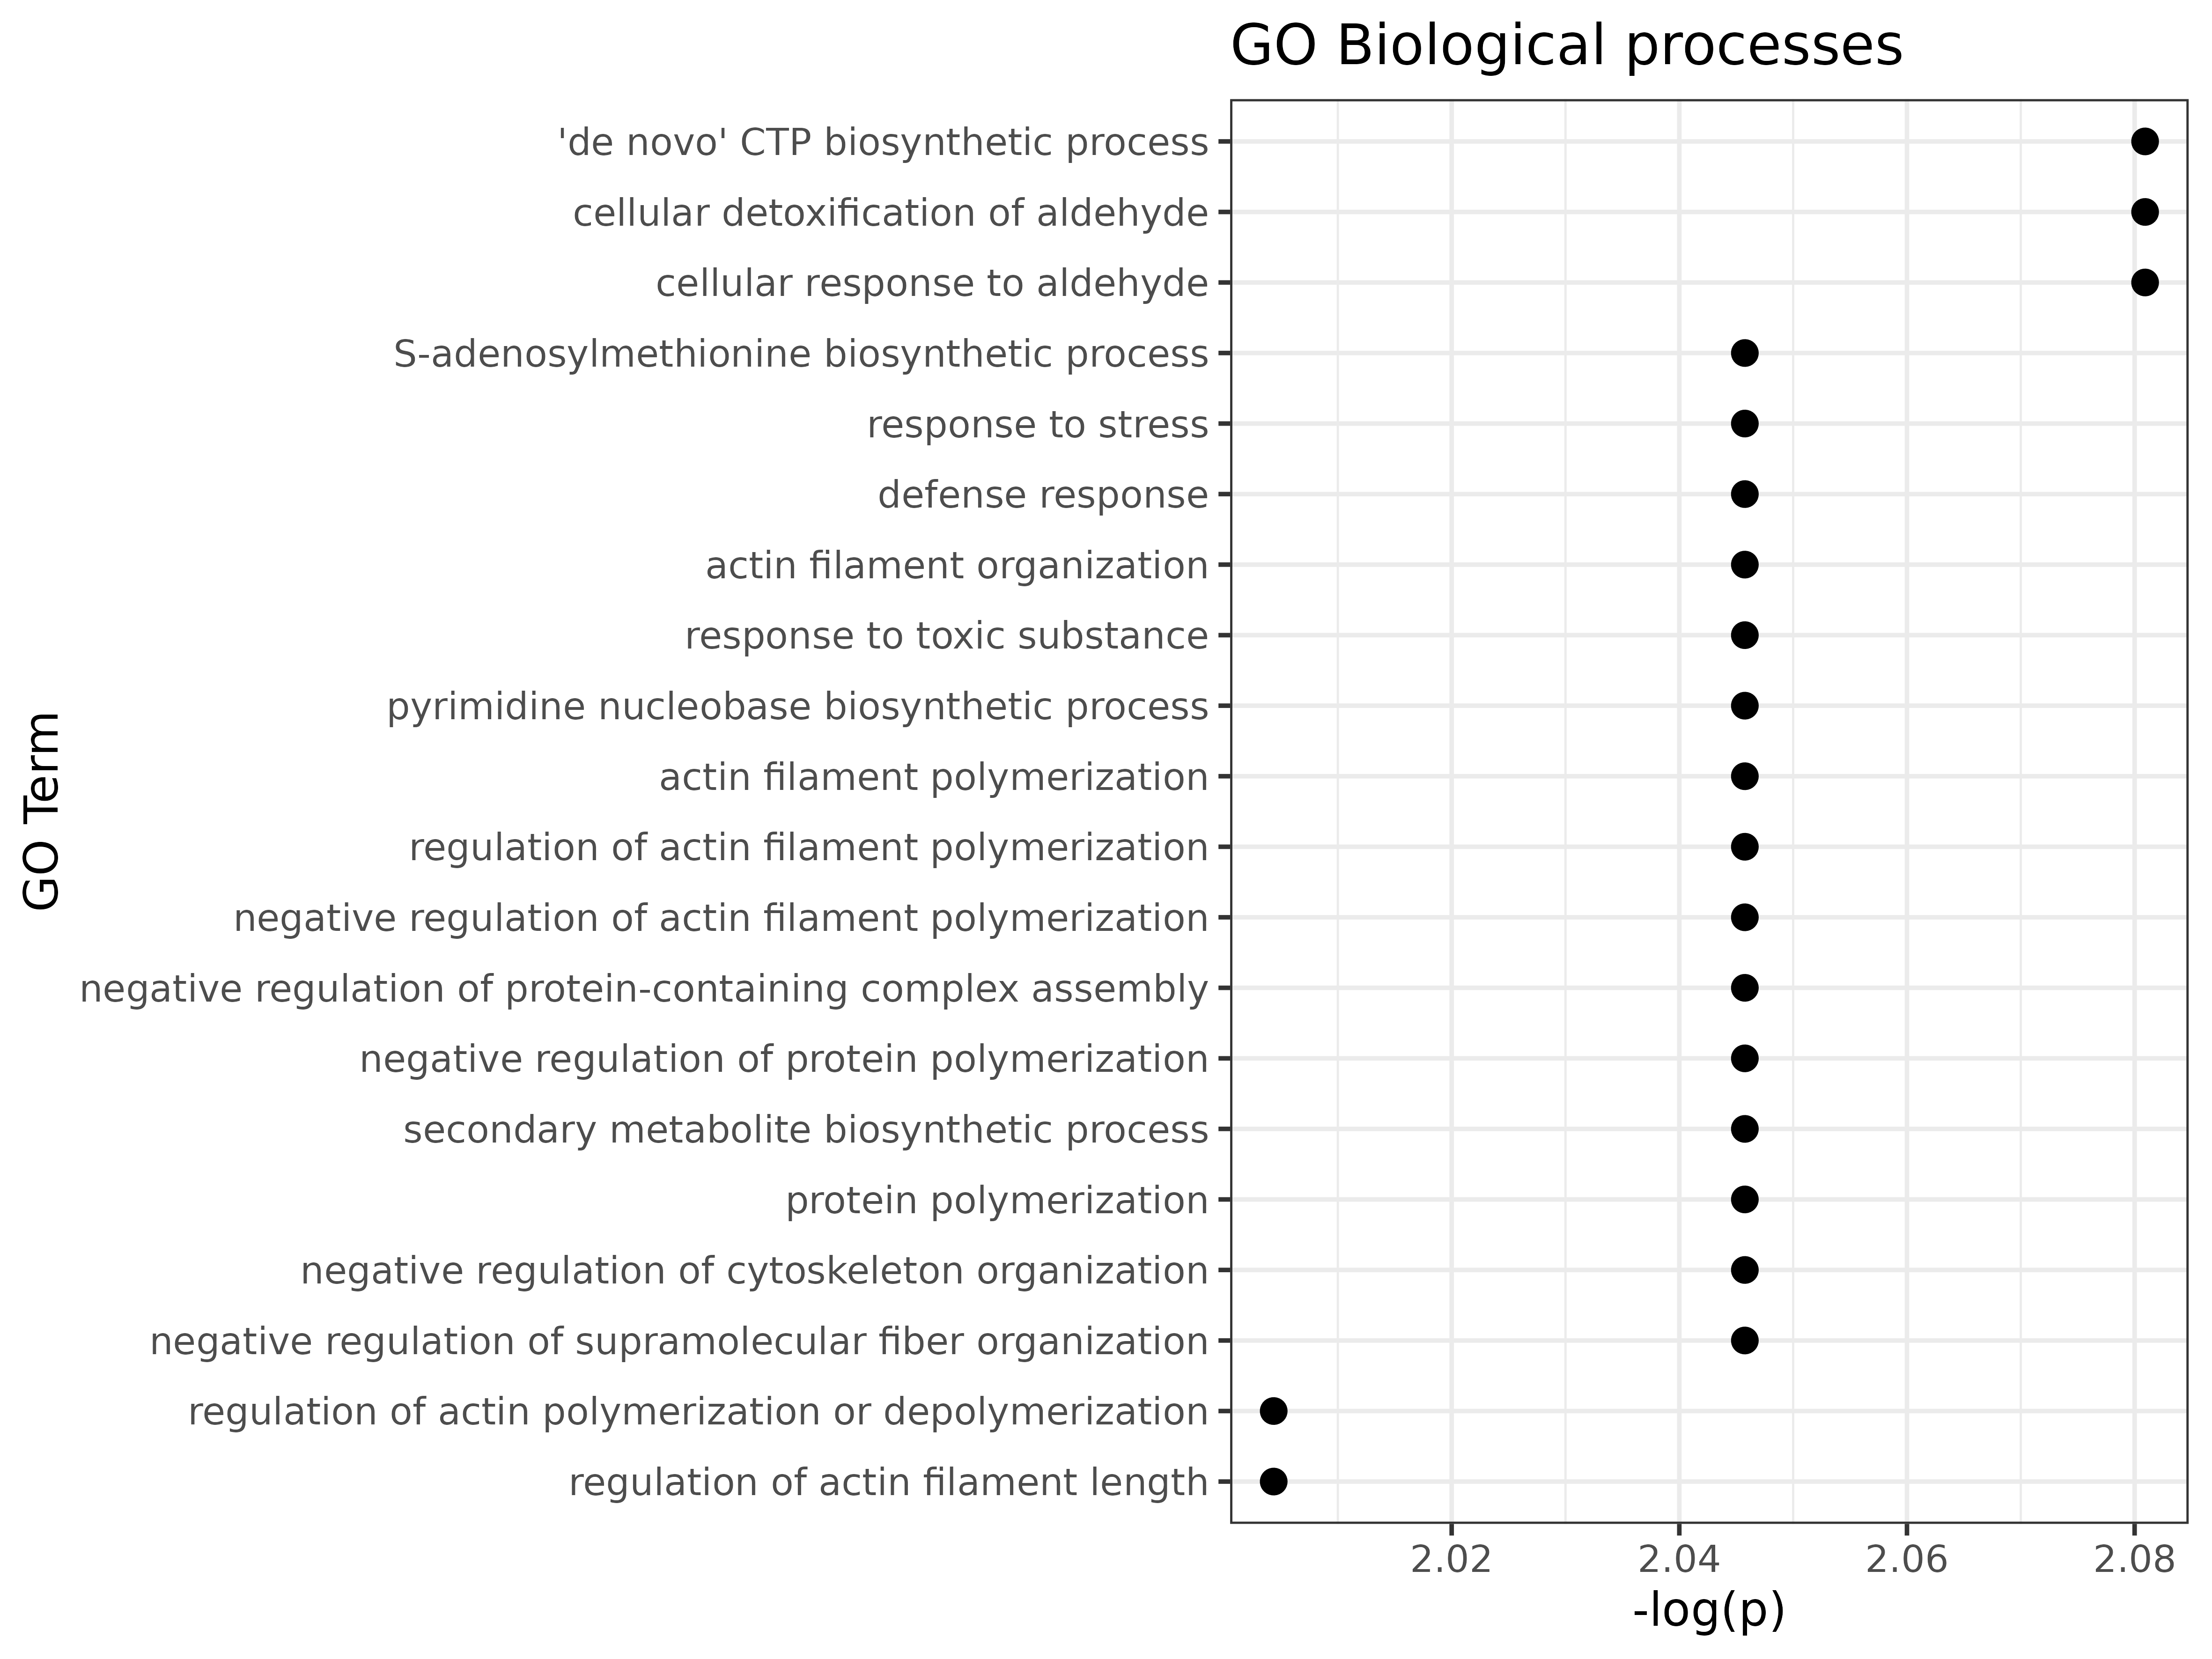

Source data for this figure (header and first rows):
GO.ID, Term, Annotated, Significant, Expected, Classic, p.adj
GO:0044210, 'de novo' CTP biosynthetic process, 18, 9, 2.55, 0.00032, 0.0083
GO:0110095, cellular detoxification of aldehyde, 23, 10, 3.25, 0.00061, 0.0083
GO:0110096, cellular response to aldehyde, 23, 10, 3.25, 0.00061, 0.0083
GO:0030041, actin filament polymerization, 33, 12, 4.67, 0.00123, 0.009
GO:0044550, secondary metabolite biosynthetic proces…, 144, 34, 20.36, 0.00154, 0.009
GO:0030833, regulation of actin filament polymerizat…, 18, 8, 2.55, 0.00184, 0.009
GO:0006952, defense response, 842, 148, 119.1, 0.00243, 0.009
GO:0006950, response to stress, 2290, 368, 323.8, 0.00265, 0.009
GO:0006556, S-adenosylmethionine biosynthetic proces…, 3, 3, 0.42, 0.00282, 0.009
GO:0019856, pyrimidine nucleobase biosynthetic proce…, 36, 12, 5.09, 0.00288, 0.009
GO:0009636, response to toxic substance, 241, 50, 34.08, 0.00305, 0.009
GO:0007015, actin filament organization, 134, 31, 18.95, 0.00337, 0.009
GO:0051258, protein polymerization, 56, 16, 7.92, 0.00374, 0.009
GO:0030837, negative regulation of actin filament po…, 16, 7, 2.26, 0.00397, 0.009
GO:0031333, negative regulation of protein-containin…, 16, 7, 2.26, 0.00397, 0.009
GO:0032272, negative regulation of protein polymeriz…, 16, 7, 2.26, 0.00397, 0.009
GO:0051494, negative regulation of cytoskeleton orga…, 16, 7, 2.26, 0.00397, 0.009
GO:1902904, negative regulation of supramolecular fi…, 16, 7, 2.26, 0.00397, 0.009
GO:0008064, regulation of actin polymerization or de…, 21, 8, 2.97, 0.00577, 0.0099
GO:0030832, regulation of actin filament length, 21, 8, 2.97, 0.00577, 0.0099
GO:0032271, regulation of protein polymerization, 21, 8, 2.97, 0.00577, 0.0099
GO:0030036, actin cytoskeleton organization, 145, 32, 20.5, 0.00622, 0.0099
GO:0009611, response to wounding, 69, 18, 9.76, 0.00629, 0.0099
GO:0050896, response to stimulus, 3944, 606, 557.7, 0.00637, 0.0099
GO:0098754, detoxification, 221, 45, 31.25, 0.00677, 0.0099
GO:1901804, beta-glucoside metabolic process, 10, 5, 1.41, 0.00763, 0.0099
GO:0030029, actin filament-based process, 147, 32, 20.79, 0.00767, 0.0099
GO:0042255, ribosome assembly, 50, 14, 7.07, 0.00785, 0.0099
GO:0046112, nucleobase biosynthetic process, 50, 14, 7.07, 0.00785, 0.0099
GO:0090174, organelle membrane fusion, 76, 19, 10.75, 0.00828, 0.0099
GO:0030834, regulation of actin filament depolymeriz…, 14, 6, 1.98, 0.00861, 0.0099
GO:0030835, negative regulation of actin filament de…, 14, 6, 1.98, 0.00861, 0.0099
GO:0051693, actin filament capping, 14, 6, 1.98, 0.00861, 0.0099
GO:1901879, regulation of protein depolymerization, 14, 6, 1.98, 0.00861, 0.0099
GO:1901880, negative regulation of protein depolymer…, 14, 6, 1.98, 0.00861, 0.0099
GO:0044419, biological process involved in interspec…, 737, 127, 104.2, 0.00915, 0.0099
GO:0042026, protein refolding, 61, 16, 8.63, 0.00916, 0.0099
GO:0002215, defense response to nematode, 7, 4, 0.99, 0.00976, 0.0099
GO:1904276, regulation of wax biosynthetic process, 7, 4, 0.99, 0.00976, 0.0099
GO:1904278, positive regulation of wax biosynthetic …, 7, 4, 0.99, 0.00976, 0.0099
GO:0042221, response to chemical, 1427, 232, 201.8, 0.00991, 0.0099
